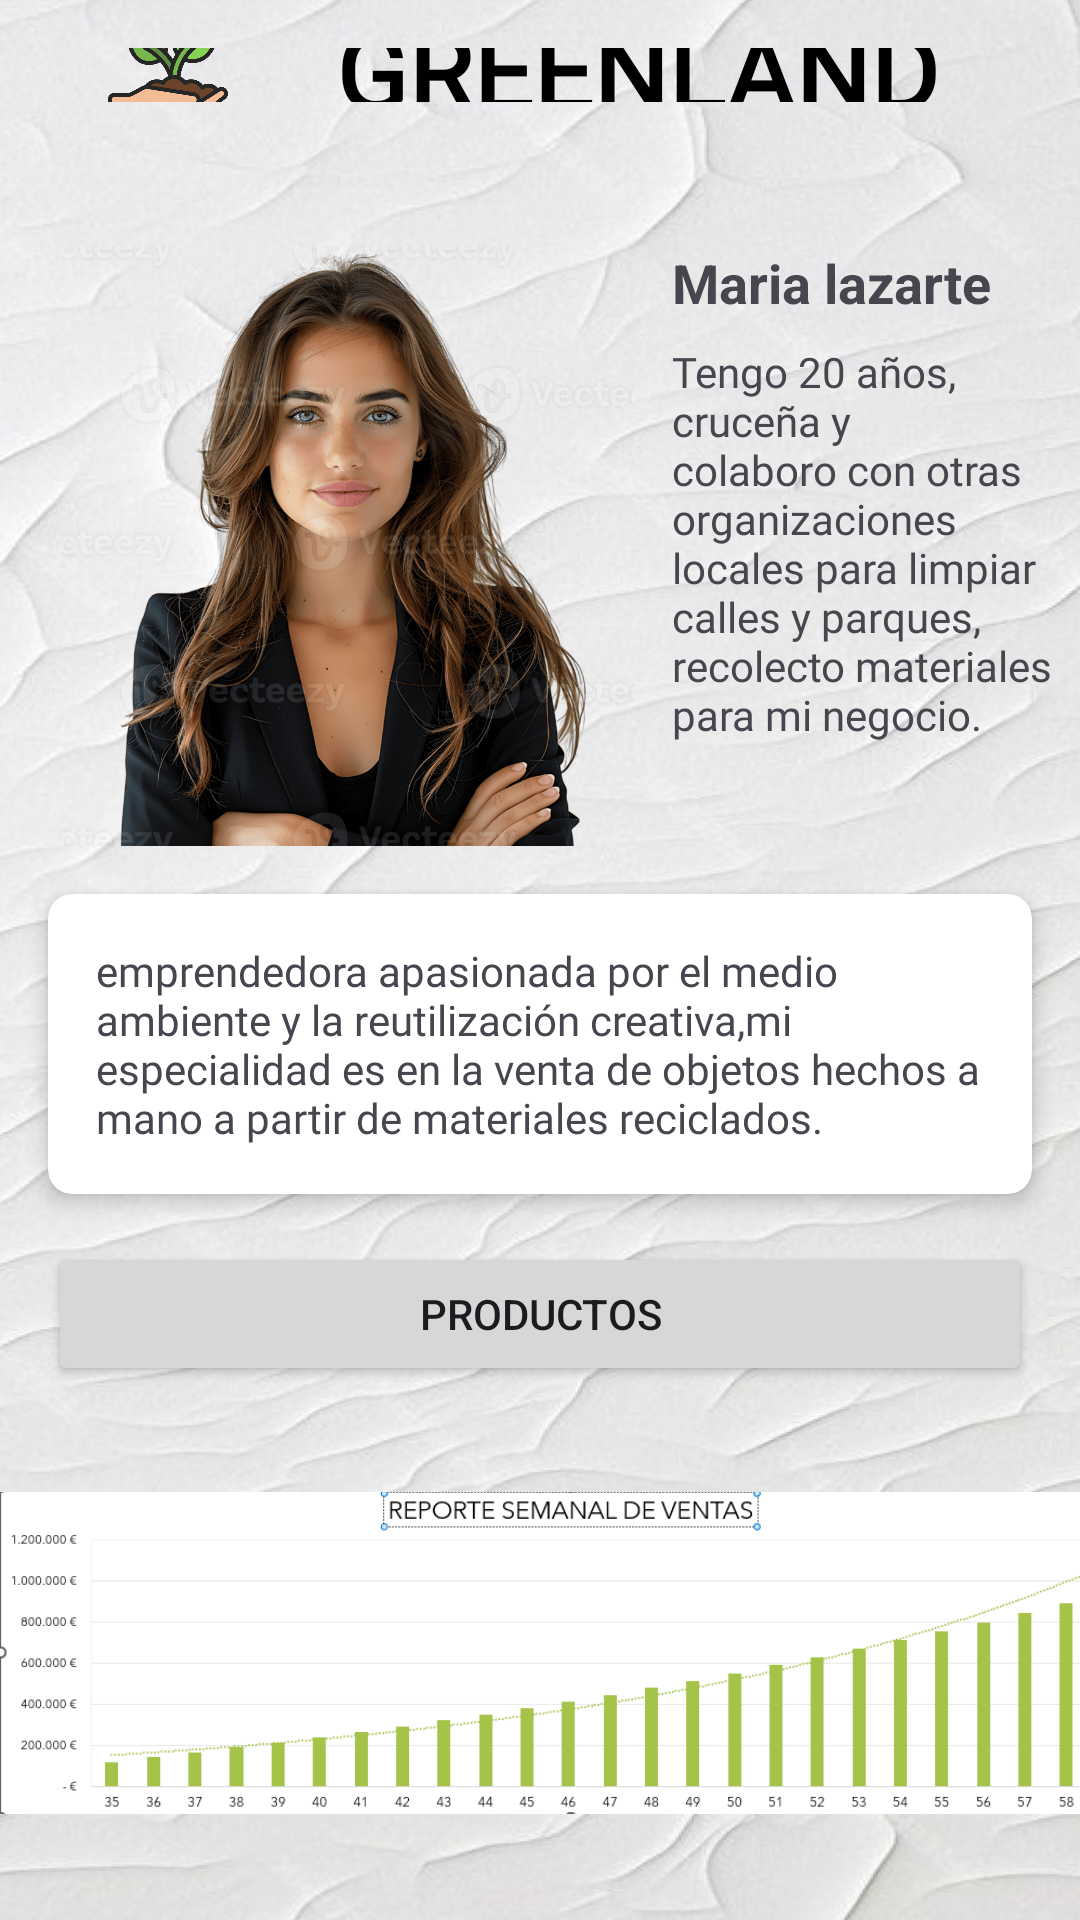

Layout XML and referenced resources for this Android screen:
<!-- AndroidManifest.xml: application theme Theme.Feria -->
<!-- res/layout/activity_perfil_emprendedorr.xml -->
<?xml version="1.0" encoding="utf-8"?>
<androidx.constraintlayout.widget.ConstraintLayout xmlns:android="http://schemas.android.com/apk/res/android"
    xmlns:app="http://schemas.android.com/apk/res-auto"
    xmlns:tools="http://schemas.android.com/tools"
    android:layout_width="match_parent"
    android:layout_height="match_parent"
    android:background="@drawable/fondo"
    tools:context=".PerfilEmprendedorrActivity">

    <LinearLayout
        android:id="@+id/headerLayout"
        android:layout_width="0dp"
        android:layout_height="50dp"
        android:gravity="center_vertical"
        android:orientation="horizontal"
        android:padding="16dp"
        app:layout_constraintTop_toTopOf="parent"
        app:layout_constraintStart_toStartOf="parent"
        app:layout_constraintEnd_toEndOf="parent">

        <ImageView
            android:id="@+id/logo"
            android:layout_width="80dp"
            android:layout_height="40dp"
            android:src="@drawable/img" />

        <TextView
            android:layout_width="wrap_content"
            android:layout_height="50dp"
            android:layout_marginStart="16dp"
            android:fontFamily="@font/montserrat_bold"
            android:text="GREENLAND"
            android:textColor="@android:color/black"
            android:textSize="35sp"
            android:textStyle="bold" />
    </LinearLayout>

    <androidx.constraintlayout.widget.ConstraintLayout
        android:id="@+id/perfilcont"
        android:layout_width="0dp"
        android:layout_height="wrap_content"
        android:layout_marginTop="16dp"
        app:layout_constraintTop_toBottomOf="@id/headerLayout"
        app:layout_constraintStart_toStartOf="parent"
        app:layout_constraintEnd_toEndOf="parent">

        <ImageView
            android:id="@+id/profile_image"
            android:layout_width="200dp"
            android:layout_height="200dp"
            android:layout_margin="16dp"
            android:src="@drawable/girlemprendedoraa"
            app:layout_constraintTop_toTopOf="parent"
            app:layout_constraintStart_toStartOf="parent" />

        <TextView
            android:id="@+id/perdilemprendedorr"
            android:layout_width="0dp"
            android:layout_height="wrap_content"
            android:text="Maria lazarte"
            android:textSize="18sp"
            android:textStyle="bold"
            android:layout_marginStart="8dp"
            app:layout_constraintTop_toTopOf="@id/profile_image"
            app:layout_constraintStart_toEndOf="@id/profile_image"
            app:layout_constraintEnd_toEndOf="parent" />

        <TextView
            android:id="@+id/profile_description"
            android:layout_width="0dp"
            android:layout_height="wrap_content"
            android:layout_margin="8dp"
            android:fontFamily="@font/montserrat_bold"
            android:text="Tengo 20 años, cruceña y colaboro con otras organizaciones locales para limpiar calles y parques, recolecto materiales para mi negocio."
            app:layout_constraintTop_toBottomOf="@id/perdilemprendedorr"
            app:layout_constraintStart_toEndOf="@id/profile_image"
            app:layout_constraintEnd_toEndOf="parent" />
    </androidx.constraintlayout.widget.ConstraintLayout>

    <androidx.cardview.widget.CardView
        android:id="@+id/profile_cardview"
        android:layout_width="0dp"
        android:layout_height="wrap_content"
        android:layout_margin="16dp"
        app:cardCornerRadius="8dp"
        app:cardElevation="4dp"
        app:layout_constraintTop_toBottomOf="@id/perfilcont"
        app:layout_constraintStart_toStartOf="parent"
        app:layout_constraintEnd_toEndOf="parent">

        <TextView
            android:layout_width="wrap_content"
            android:layout_height="wrap_content"
            android:layout_margin="16dp"
            android:fontFamily="@font/montserrat_bold"
            android:text="emprendedora apasionada por el medio ambiente y la reutilización creativa,mi especialidad es en la venta de objetos hechos a mano a partir de materiales reciclados."
            android:textSize="14sp" />
    </androidx.cardview.widget.CardView>

    <Button
        android:id="@+id/btnperfilemprendedor"
        android:layout_width="0dp"
        android:layout_height="wrap_content"
        android:layout_margin="16dp"
        android:text="Productos"
        app:layout_constraintTop_toBottomOf="@id/profile_cardview"
        app:layout_constraintStart_toStartOf="parent"
        app:layout_constraintEnd_toEndOf="parent" />

    <ImageView
        android:id="@+id/imageView10"
        android:layout_width="wrap_content"
        android:layout_height="wrap_content"
        android:src="@drawable/reportsemanal"
        app:layout_constraintBottom_toBottomOf="parent"
        app:layout_constraintEnd_toEndOf="parent"
        app:layout_constraintStart_toStartOf="parent"
        app:layout_constraintTop_toBottomOf="@+id/btnperfilemprendedor" />

</androidx.constraintlayout.widget.ConstraintLayout>
<!-- resources referenced by this layout -->
<resources>
  <!-- drawable fondo: png bitmap (drawable, 953119 bytes) -->
  <!-- drawable girlemprendedoraa: png bitmap (drawable, 331727 bytes) -->
  <!-- drawable img: png bitmap (drawable, 34800 bytes) -->
  <!-- drawable reportsemanal: png bitmap (drawable, 17898 bytes) -->
  <style name="Theme.Feria" parent="Base.Theme.Feria" />
  <style name="Base.Theme.Feria" parent="Theme.Material3.DayNight.NoActionBar">
          
          
      </style>
</resources>
